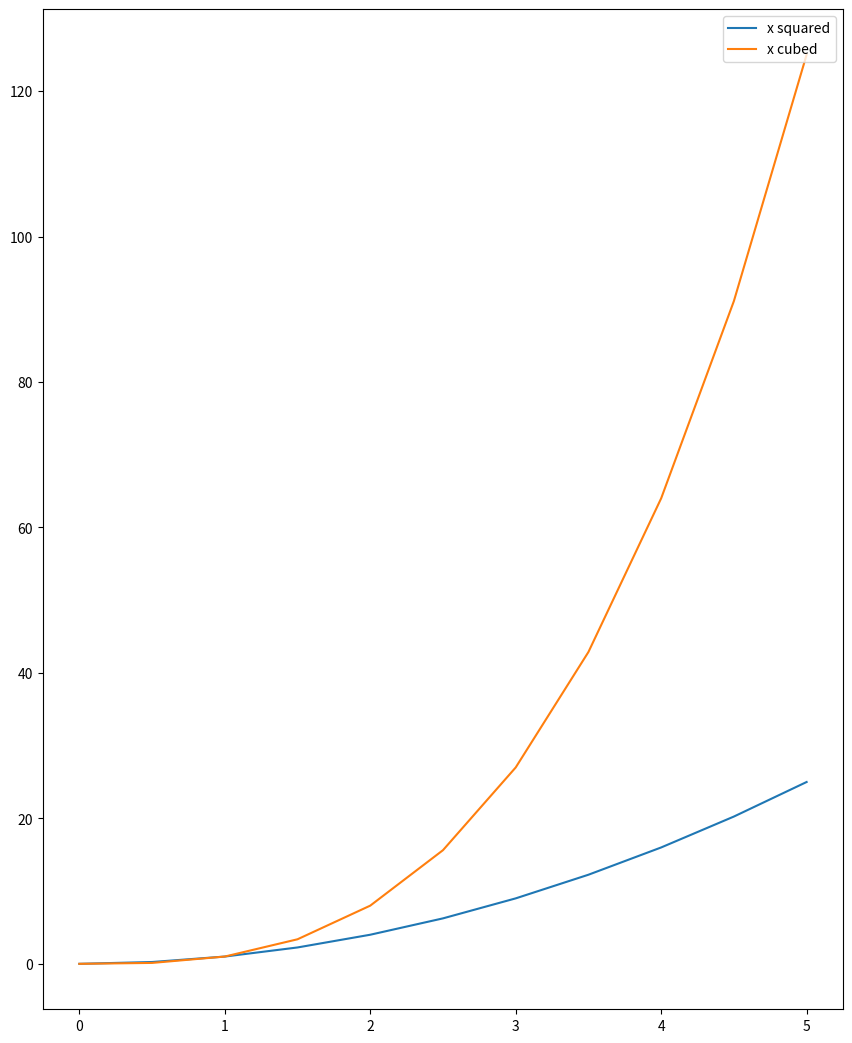

This figure's Python source:
import matplotlib.pyplot as plt
import numpy as np
x = np.linspace(0,5,11)
y = x**2
#  #Functional method

# plt.plot(x,y,'r-')
# plt.xlabel('X Label')
# plt.ylabel('Y Label')
# plt.title('Title')
# # plt.show()


# #multiplots

# ##plot1

# plt.subplot(1,2,1)
# plt.plot(x,y,'r')

# ##plot2

# plt.subplot(1,2,2)
# plt.plot(y,x,'b')

# # plt.show()


#Object Oriented Method


# fig = plt.figure()

# ##object gets created

# axes = fig.add_axes([0.1,0.1,0.8,0.8])#left,bottom, width, height - all these values should be b\w 0 and 1
# axes.plot(x,y)
# axes.set_xlabel('X label')
# axes.set_ylabel('Y label')
# axes.set_title('Title')



# fig = plt.figure()
# axes1 = fig.add_axes([0.1,0.1,0.8,0.8])
# axes2 = fig.add_axes([0.2, 0.5,0.4, 0.3])
# axes1.plot(x,y)
# axes2.plot(y,x)
# axes1.set_title('Large plot')
# axes2.set_title('Small plot')
# plt.show()

###Subplot
# fig,axes = plt.subplots(nrows=3,ncols=3)
# plt.tight_layout() - overlappng avoid
# axes.plot(x,y)

# fig,axes = plt.subplots(nrows=1,ncols=2)

#*******iterate*********

# for current_ax in axes:
#     current_ax.plot(x,y)

#******index************

# axes[0].plot(x,y)
# axes[0].set_title('First')
# axes[1].plot(y,x)
# axes[1].set_title('Second')

# plt.show()


#Figure size, Aspect ratio and DPI

# fig = plt.figure(figsize=(8,2))#dots per inch
# ax = fig.add_axes([0,0,1,1])
# ax.plot(x,y)


# fig,axes = plt.subplots(nrows=2,ncols=1,figsize=(8,2))#dots per inch
# axes[0].plot(x,y)
# axes[1].plot(y,x)
# plt.tight_layout()
# plt.show()


#SAVE FIGURE

# fig.savefig('my_picture.jpg',dpi=200)


##LEGEND
fig = plt.figure(figsize=(8,10))#dots per inch
ax = fig.add_axes([0,0,1,1])
ax.plot(x,x**2, label='x squared')
ax.plot(x, x**3, label='x cubed')
ax.legend(loc=1) #-scale 
# ax.legend(loc=(2,3))
plt.show()
